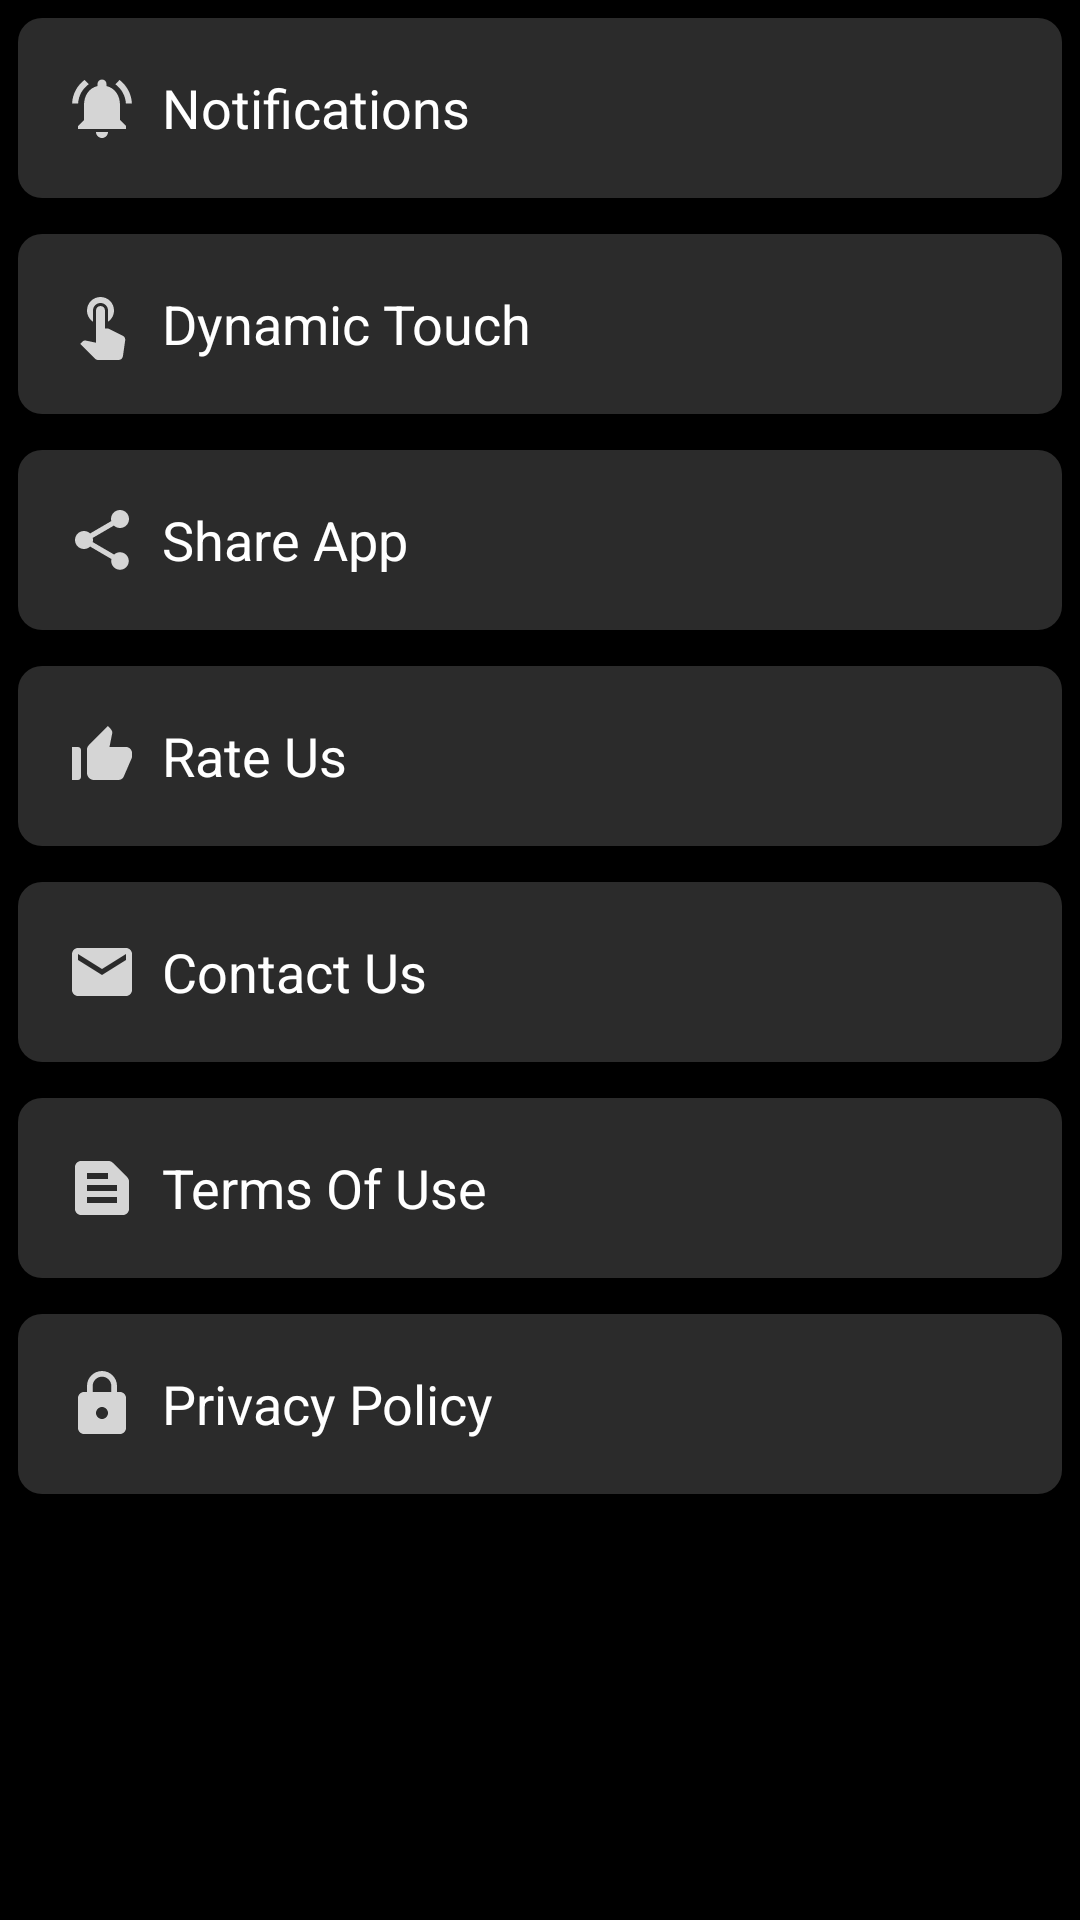

Here is an Android app screen rendered from its layout file. Give the layout XML and the strings, colors and styles it references.
<!-- AndroidManifest.xml: application theme Theme.CounterApp -->
<!-- res/layout/bottom_sheet_menu.xml -->
<LinearLayout
    xmlns:android="http://schemas.android.com/apk/res/android"
    xmlns:app="http://schemas.android.com/apk/res-auto"
    android:id="@+id/bottomSheetLayout"
    android:layout_width="match_parent"
    android:layout_height="match_parent"
    android:background="@color/black"
    android:orientation="vertical">

    <LinearLayout
        android:id="@+id/notificationsButton"
        android:layout_width="match_parent"
        android:layout_height="@dimen/average_item_height"
        android:layout_margin="@dimen/little_menu_list_margin"
        android:background="@drawable/selector_item_bg"
        android:clickable="true"
        android:focusable="true"
        android:gravity="center_vertical"
        android:orientation="horizontal">

        <ImageView
            android:layout_width="wrap_content"
            android:layout_height="match_parent"
            android:layout_gravity="center_vertical"
            android:layout_marginStart="@dimen/medium_image_view_margin"
            android:src="@drawable/ic_notifications"/>

        <TextView
            android:layout_width="wrap_content"
            android:layout_height="wrap_content"
            android:layout_marginStart="@dimen/small_menu_list_margin"
            android:text="@string/notifications"
            android:textColor="@color/white"
            android:textSize="@dimen/large_text_size"/>

    </LinearLayout>


    <LinearLayout
        android:id="@+id/dynamicTouchButton"
        android:layout_width="match_parent"
        android:layout_height="@dimen/average_item_height"
        android:layout_margin="@dimen/little_menu_list_margin"
        android:background="@drawable/selector_item_bg"
        android:clickable="true"
        android:focusable="true"
        android:gravity="center_vertical"
        android:orientation="horizontal">

        <ImageView
            android:layout_width="wrap_content"
            android:layout_height="match_parent"
            android:layout_gravity="center_vertical"
            android:layout_marginStart="@dimen/medium_image_view_margin"
            android:src="@drawable/ic_dynamic_touch"/>

        <TextView
            android:layout_width="wrap_content"
            android:layout_height="wrap_content"
            android:layout_marginStart="@dimen/small_menu_list_margin"
            android:text="@string/dynamic_touch"
            android:textColor="@color/white"
            android:textSize="@dimen/large_text_size"/>

    </LinearLayout>


    
    <LinearLayout
        android:id="@+id/shareAppButton"
        android:layout_width="match_parent"
        android:layout_height="@dimen/average_item_height"
        android:layout_margin="@dimen/little_menu_list_margin"
        android:background="@drawable/selector_item_bg"
        android:clickable="true"
        android:focusable="true"
        android:gravity="center_vertical"
        android:orientation="horizontal">

        <ImageView
            android:layout_width="wrap_content"
            android:layout_height="match_parent"
            android:layout_gravity="center_vertical"
            android:layout_marginStart="@dimen/medium_image_view_margin"
            android:src="@drawable/ic_share_app"/>

        <TextView
            android:layout_width="wrap_content"
            android:layout_height="wrap_content"
            android:layout_marginStart="@dimen/small_menu_list_margin"
            android:text="@string/share_app"
            android:textColor="@color/white"
            android:textSize="@dimen/large_text_size"/>

    </LinearLayout>

    <LinearLayout
        android:id="@+id/rateUs"
        android:layout_width="match_parent"
        android:layout_height="@dimen/average_item_height"
        android:layout_margin="@dimen/little_menu_list_margin"
        android:background="@drawable/selector_item_bg"
        android:clickable="true"
        android:focusable="true"
        android:gravity="center_vertical"
        android:orientation="horizontal">

        <ImageView
            android:layout_width="wrap_content"
            android:layout_height="match_parent"
            android:layout_gravity="center_vertical"
            android:layout_marginStart="@dimen/medium_image_view_margin"
            android:src="@drawable/ic_rate_us"/>

        <TextView
            android:layout_width="wrap_content"
            android:layout_height="wrap_content"
            android:layout_marginStart="@dimen/small_menu_list_margin"
            android:text="@string/rate_us"
            android:textColor="@color/white"
            android:textSize="@dimen/large_text_size"/>

    </LinearLayout>


    <LinearLayout
        android:id="@+id/contactUs"
        android:layout_width="match_parent"
        android:layout_height="@dimen/average_item_height"
        android:layout_margin="@dimen/little_menu_list_margin"
        android:background="@drawable/selector_item_bg"
        android:clickable="true"
        android:focusable="true"
        android:gravity="center_vertical"
        android:orientation="horizontal">

        <ImageView
            android:layout_width="wrap_content"
            android:layout_height="match_parent"
            android:layout_gravity="center_vertical"
            android:layout_marginStart="@dimen/medium_image_view_margin"
            android:src="@drawable/ic_contact_us"/>

        <TextView
            android:layout_width="wrap_content"
            android:layout_height="wrap_content"
            android:layout_marginStart="@dimen/small_menu_list_margin"
            android:text="@string/contact_us"
            android:textColor="@color/white"
            android:textSize="@dimen/large_text_size"/>

    </LinearLayout>


    <LinearLayout
        android:id="@+id/termsOfUse"
        android:layout_width="match_parent"
        android:layout_height="@dimen/average_item_height"
        android:layout_margin="@dimen/little_menu_list_margin"
        android:background="@drawable/selector_item_bg"
        android:clickable="true"
        android:focusable="true"
        android:gravity="center_vertical"
        android:orientation="horizontal">

        <ImageView
            android:layout_width="wrap_content"
            android:layout_height="match_parent"
            android:layout_gravity="center_vertical"
            android:layout_marginStart="@dimen/medium_image_view_margin"
            android:src="@drawable/ic_terms_of_use"/>

        <TextView
            android:layout_width="wrap_content"
            android:layout_height="wrap_content"
            android:layout_marginStart="@dimen/small_menu_list_margin"
            android:text="@string/terms_of_use"
            android:textColor="@color/white"
            android:textSize="@dimen/large_text_size"/>

    </LinearLayout>


    <LinearLayout
        android:id="@+id/privacyPolicy"
        android:layout_width="match_parent"
        android:layout_height="@dimen/average_item_height"
        android:layout_margin="@dimen/little_menu_list_margin"
        android:background="@drawable/selector_item_bg"
        android:clickable="true"
        android:focusable="true"
        android:gravity="center_vertical"
        android:orientation="horizontal">

        <ImageView
            android:layout_width="wrap_content"
            android:layout_height="match_parent"
            android:layout_gravity="center_vertical"
            android:layout_marginStart="@dimen/medium_image_view_margin"
            android:src="@drawable/ic_privacy_policy"/>

        <TextView
            android:layout_width="wrap_content"
            android:layout_height="wrap_content"
            android:layout_marginStart="@dimen/small_menu_list_margin"
            android:text="@string/privacy_policy"
            android:textColor="@color/white"
            android:textSize="@dimen/large_text_size"/>

    </LinearLayout>


</LinearLayout>
<!-- resources referenced by this layout -->
<resources>
  <color name="black">#FF000000</color>
  <color name="white">#FFFFFFFF</color>
  <dimen name="average_item_height">60dp</dimen>
  <dimen name="large_text_size">18sp</dimen>
  <dimen name="little_menu_list_margin">6dp</dimen>
  <dimen name="medium_image_view_margin">16dp</dimen>
  <dimen name="small_menu_list_margin">8dp</dimen>
  <!-- drawable ic_contact_us (drawable-v24) -->
  <vector xmlns:android="http://schemas.android.com/apk/res/android"
      android:width="@dimen/icon_medium_size_dimension"
      android:height="@dimen/icon_medium_size_dimension"
      android:viewportWidth="24"
      android:viewportHeight="24"
      android:tint="@color/white"
      android:alpha="0.8">
    <path
        android:fillColor="@android:color/white"
        android:pathData="M20,4L4,4c-1.1,0 -1.99,0.9 -1.99,2L2,18c0,1.1 0.9,2 2,2h16c1.1,0 2,-0.9 2,-2L22,6c0,-1.1 -0.9,-2 -2,-2zM20,8l-8,5 -8,-5L4,6l8,5 8,-5v2z"/>
  </vector>
  <!-- drawable ic_terms_of_use (drawable-v24) -->
  <vector xmlns:android="http://schemas.android.com/apk/res/android"
      android:width="@dimen/icon_medium_size_dimension"
      android:height="@dimen/icon_medium_size_dimension"
      android:viewportWidth="24"
      android:viewportHeight="24"
      android:tint="@color/white"
      android:alpha="0.8"
      android:autoMirrored="true">
    <path
        android:fillColor="@android:color/white"
        android:pathData="M20.41,8.41l-4.83,-4.83C15.21,3.21 14.7,3 14.17,3H5C3.9,3 3,3.9 3,5v14c0,1.1 0.9,2 2,2h14c1.1,0 2,-0.9 2,-2V9.83C21,9.3 20.79,8.79 20.41,8.41zM7,7h7v2H7V7zM17,17H7v-2h10V17zM17,13H7v-2h10V13z"/>
  </vector>
  <!-- drawable selector_item_bg (drawable-v24) -->
  <?xml version="1.0" encoding="utf-8"?>
  <selector xmlns:android="http://schemas.android.com/apk/res/android">
      <item android:drawable="@drawable/shape_item_bg_pressed" android:state_pressed="true"/>
      <item android:drawable="@drawable/shape_item_bg"/>
  </selector>
  <string name="contact_us">Contact Us</string>
  <string name="dynamic_touch">Dynamic Touch</string>
  <string name="notifications">Notifications</string>
  <string name="privacy_policy">Privacy Policy</string>
  <string name="rate_us">Rate Us</string>
  <string name="share_app">Share App</string>
  <string name="terms_of_use">Terms Of Use</string>
  <style name="Theme.CounterApp" parent="Theme.AppCompat.DayNight.NoActionBar">
          
          <item name="colorPrimary">@color/purple_500</item>
          <item name="colorPrimaryVariant">@color/purple_700</item>
          <item name="colorOnPrimary">@color/white</item>
          
          <item name="colorSecondary">@color/teal_200</item>
          <item name="colorSecondaryVariant">@color/teal_700</item>
          <item name="colorOnSecondary">@color/black</item>
          
          <item name="android:statusBarColor">?attr/colorPrimaryVariant</item>
          
      </style>
  <dimen name="icon_medium_size_dimension">24dp</dimen>
  <!-- drawable shape_item_bg_pressed (drawable-v24) -->
  <?xml version="1.0" encoding="utf-8"?>
  <shape
      xmlns:android="http://schemas.android.com/apk/res/android"
      android:shape="rectangle">
      <solid android:color="@color/darkenedBackground"/>
      <corners android:radius="@dimen/rounded_8"/>
  </shape>
  <!-- drawable shape_item_bg (drawable-v24) -->
  <?xml version="1.0" encoding="utf-8"?>
  <shape
      xmlns:android="http://schemas.android.com/apk/res/android"
      android:shape="rectangle">
      <solid android:color="@color/dark_grey"/>
      <corners android:radius="@dimen/rounded_8"/>
  </shape>
  <color name="purple_500">#FF6200EE</color>
  <color name="purple_700">#FF3700B3</color>
  <color name="teal_200">#FF03DAC5</color>
  <color name="teal_700">#FF018786</color>
  <color name="darkenedBackground">#80000000</color>
  <dimen name="rounded_8">8dp</dimen>
  <color name="dark_grey">#2B2B2B</color>
</resources>
